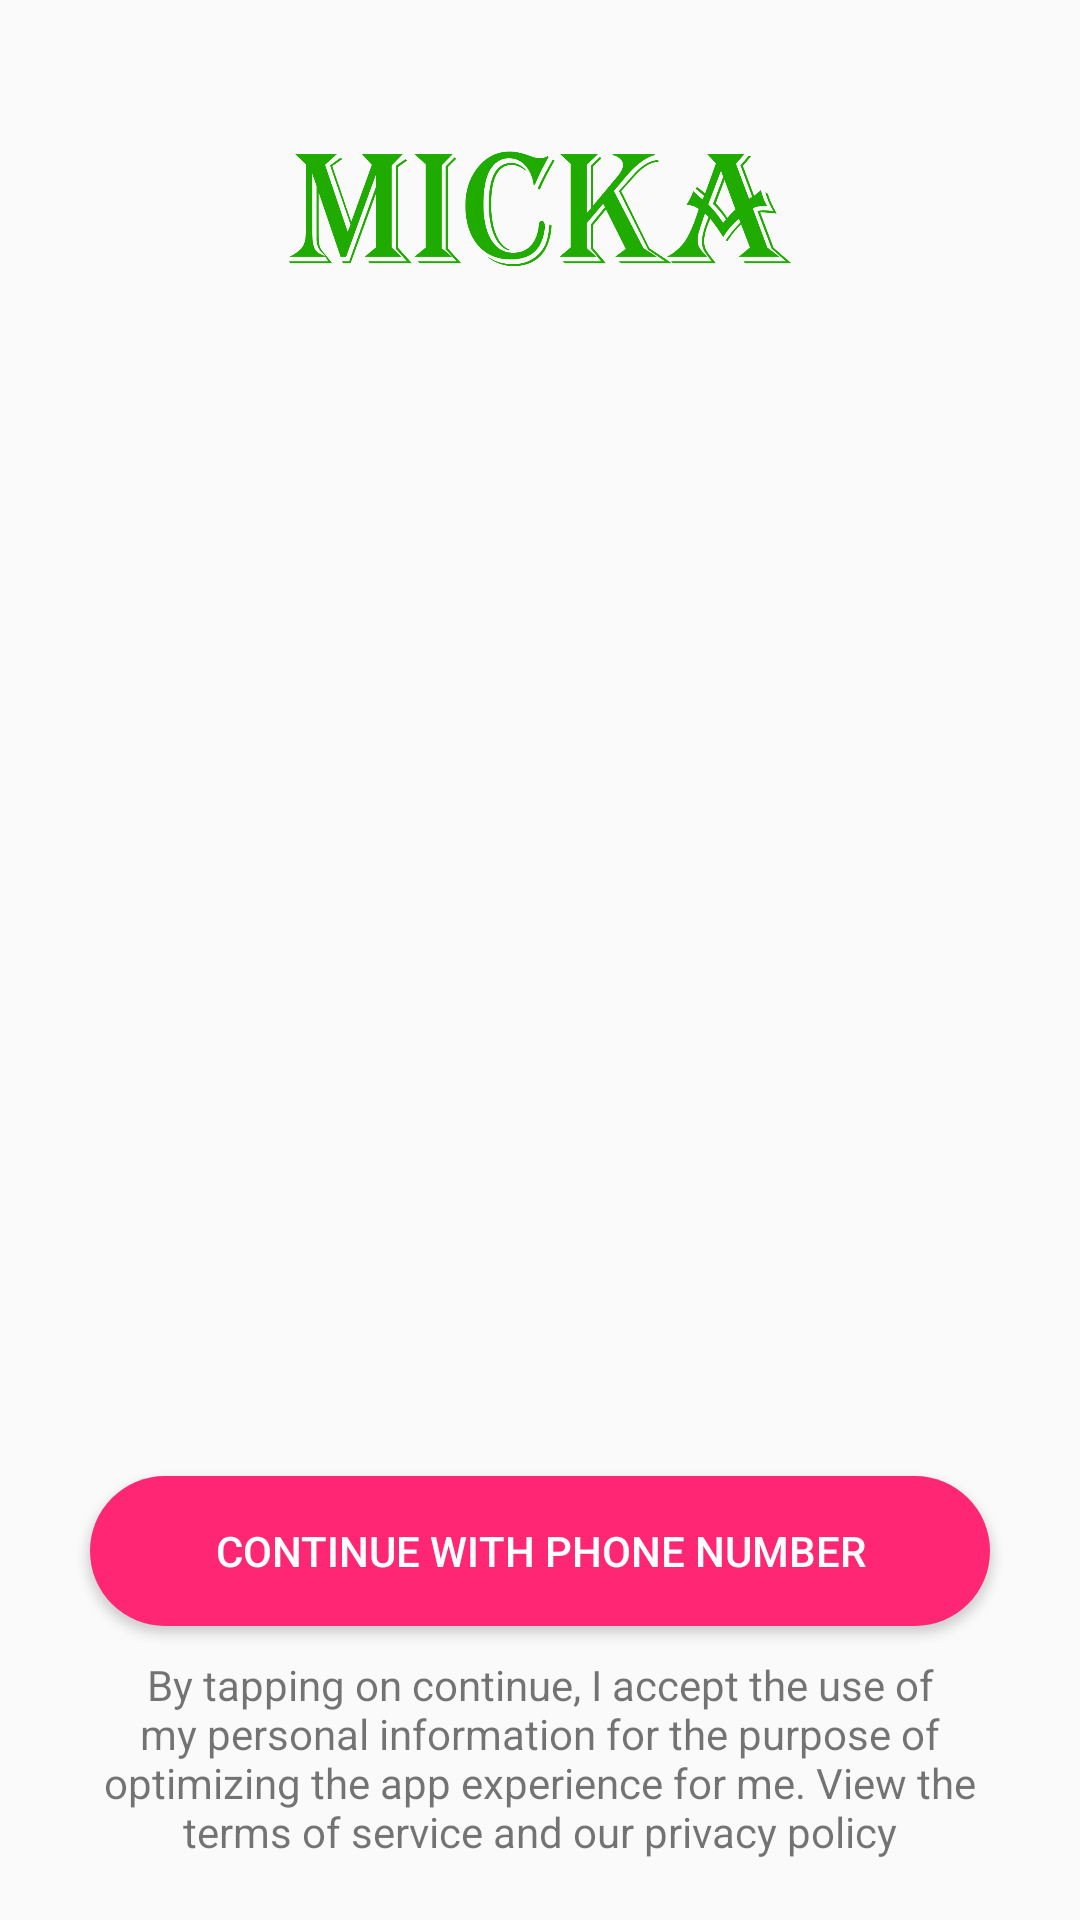

Layout XML and referenced resources for this Android screen:
<!-- AndroidManifest.xml: application theme AppTheme -->
<!-- res/layout/activity_main.xml -->
<?xml version="1.0" encoding="utf-8"?>
<LinearLayout
    xmlns:android="http://schemas.android.com/apk/res/android"
    xmlns:tools="http://schemas.android.com/tools"
    xmlns:app="http://schemas.android.com/apk/res-auto"
    android:layout_width="match_parent"
    android:layout_height="match_parent"
    android:orientation="vertical"
    tools:context=".MainActivity">
    <ImageView
        android:layout_width="wrap_content"
        android:layout_height="40dp"
        android:layout_marginTop="50dp"
        android:src="@drawable/logo1"/>
    <LinearLayout
        android:layout_width="match_parent"
        android:layout_height="0dp"
        android:layout_weight="1"
        android:gravity="center">
        <ImageView
            android:layout_width="match_parent"
            android:layout_height="match_parent"
            android:src="@drawable/fun"
            android:visibility="gone"/>
    </LinearLayout>
    <androidx.appcompat.widget.AppCompatButton
        android:id="@+id/btn_phone"
        android:layout_width="fill_parent"
        android:layout_height="50dp"
        android:layout_marginTop="10dp"
        android:layout_marginBottom="5dp"
        android:layout_marginStart="30dp"
        android:layout_marginEnd="30dp"
        android:textColor="@color/colorWhite"
        android:background="@drawable/back_pink_button"
        android:paddingStart="5dp"
        android:paddingEnd="5dp"
        android:text="@string/login_phone"/>

    <androidx.appcompat.widget.AppCompatButton
        android:id="@+id/btn_facebook"
        android:layout_width="fill_parent"
        android:layout_height="50dp"
        android:layout_marginBottom="5dp"
        android:layout_marginStart="30dp"
        android:layout_marginEnd="30dp"
        android:textColor="@color/colorWhite"
        android:background="@drawable/back_blue_button"
        android:drawableStart="@drawable/ic_facebook"
        android:paddingStart="20dp"
        android:paddingEnd="20dp"
        android:text="@string/login_facebook"
        android:visibility="gone"/>
    <TextView
        android:layout_width="match_parent"
        android:layout_height="wrap_content"
        android:text="@string/login_terminal"
        android:layout_marginTop="5dp"
        android:layout_marginBottom="20dp"
        android:layout_marginStart="30dp"
        android:layout_marginEnd="30dp"
        android:textAlignment="center"
        android:maxLines="5"/>
</LinearLayout>
<!-- resources referenced by this layout -->
<resources>
  <color name="colorWhite">#ffffff</color>
  <!-- drawable back_blue_button (drawable) -->
  <?xml version="1.0" encoding="utf-8"?>
  <shape xmlns:android="http://schemas.android.com/apk/res/android"
      android:shape="rectangle">
      <solid
          android:color="#1478f2"></solid>
      <corners
          android:radius="25dp"/>
  </shape>
  <!-- drawable back_pink_button (drawable) -->
  <?xml version="1.0" encoding="utf-8"?>
  <shape xmlns:android="http://schemas.android.com/apk/res/android"
  android:shape="rectangle">
  <solid
      android:color="#ff2773"></solid>
  <corners
      android:radius="25dp"/>
  </shape>
  <!-- drawable fun: png bitmap (drawable, 32559 bytes) -->
  <!-- drawable ic_facebook: png bitmap (drawable, 2060 bytes) -->
  <!-- drawable logo1: png bitmap (drawable, 52227 bytes) -->
  <string name="login_facebook">Continue with Facebook</string>
  <string name="login_phone">Continue with phone number</string>
  <string name="login_terminal">By tapping on continue, I accept the use of my personal information for the purpose of optimizing the app experience for me. View the terms of service and our privacy policy</string>
  <style name="AppTheme" parent="Theme.AppCompat.Light.NoActionBar">
          
          <item name="colorPrimary">@color/colorPrimary</item>
          <item name="colorPrimaryDark">@color/colorPrimaryDark</item>
          <item name="colorAccent">@color/colorAccent</item>
          <item name="otpViewStyle">@style/OtpWidget.OtpView</item>
      </style>
  <color name="colorPrimary">#6200EE</color>
  <color name="colorPrimaryDark">#3700B3</color>
  <color name="colorAccent">#03DAC5</color>
</resources>
